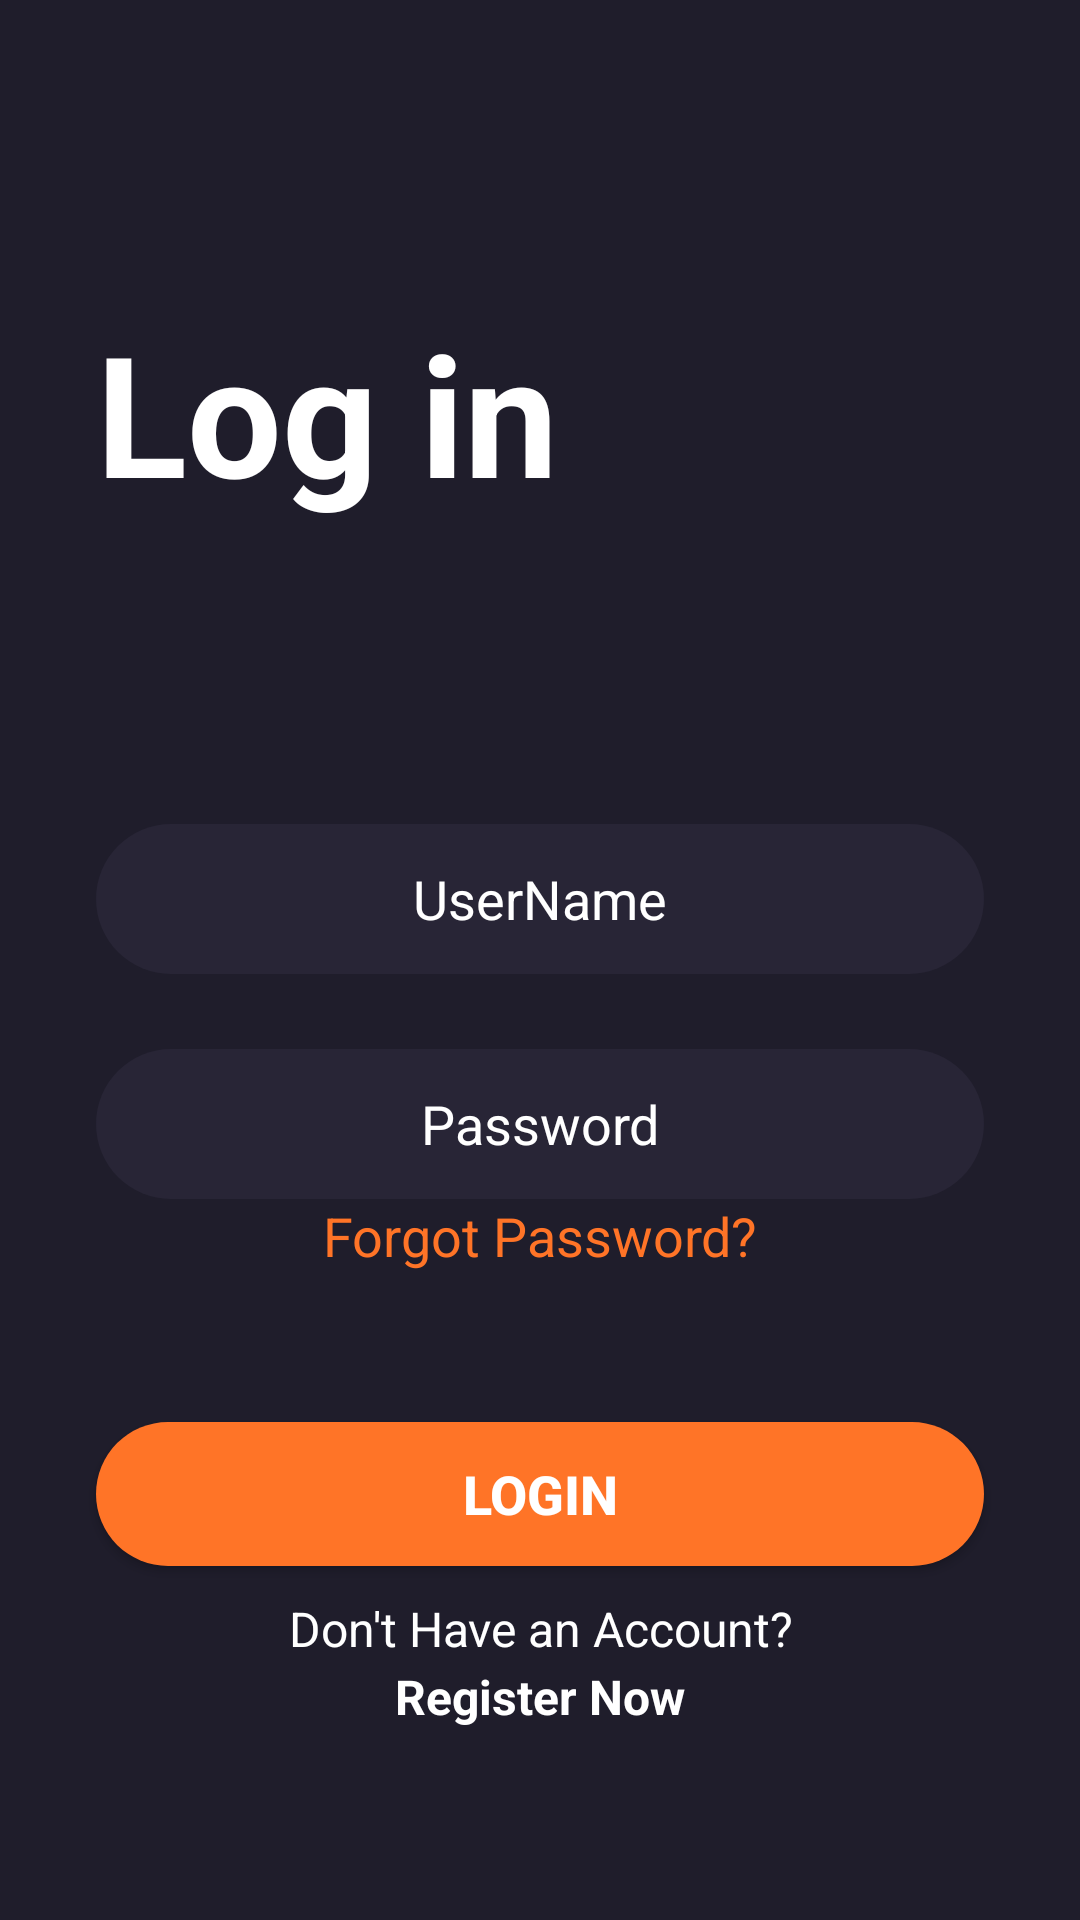

Reconstruct the res/layout file that produces this screen, plus the resources it refers to.
<!-- AndroidManifest.xml: application theme Theme.StreamingApp -->
<!-- res/layout/activity_login2.xml -->
<?xml version="1.0" encoding="utf-8"?>
<androidx.constraintlayout.widget.ConstraintLayout xmlns:android="http://schemas.android.com/apk/res/android"
    xmlns:app="http://schemas.android.com/apk/res-auto"
    xmlns:tools="http://schemas.android.com/tools"
    android:id="@+id/main"
    android:background="@color/main_color"
    android:focusable="true"
    android:focusableInTouchMode="true"
    android:layout_width="match_parent"
    android:layout_height="match_parent"
    tools:context=".activites.loginActivity2">

    <ScrollView
        android:layout_width="match_parent"
        android:layout_height="match_parent">

        <LinearLayout
            android:layout_width="match_parent"
            android:layout_height="wrap_content"
            android:orientation="vertical" >

            <TextView
                android:id="@+id/textView4"
                android:layout_width="match_parent"
                android:layout_height="wrap_content"
                android:text="Log in"
                android:textSize="56sp"
                android:textColor="@color/white"
                android:layout_marginTop="100dp"
                android:layout_marginStart="32dp"
                android:textStyle="bold"/>

            <EditText
                android:id="@+id/editTextText"
                android:layout_width="match_parent"
                android:layout_height="50dp"
                android:hint="UserName"
                android:textColor="@color/white"
                android:textColorHint="@color/white"
                android:textAlignment="center"
                android:ems="10"
                android:inputType="text"
                android:layout_marginTop="100dp"
                android:layout_marginEnd="32dp"
                android:layout_marginStart="32dp"
                android:background="@drawable/edittext_background" />

            <EditText
                android:id="@+id/editTextTextPassword"
                android:layout_width="match_parent"
                android:layout_height="50dp"
                android:ems="10"
                android:layout_marginTop="25dp"
                android:layout_marginEnd="32dp"
                android:layout_marginStart="32dp"
                android:background="@drawable/edittext_background"
                android:hint="Password"
                android:textColor="@color/white"
                android:textColorHint="@color/white"
                android:textAlignment="center"
                android:inputType="textPassword" />

            <TextView
                android:id="@+id/textView5"
                android:layout_width="match_parent"
                android:layout_height="wrap_content"
                android:text="Forgot Password?"
                android:textColor="@color/orange"
                android:textSize="18sp"
                android:textAlignment="center"/>

            <Button
                android:id="@+id/loginbtn"
                android:layout_width="match_parent"
                android:layout_height="wrap_content"
                android:layout_marginStart="32dp"
                android:layout_marginEnd="32dp"
                android:background="@drawable/orange_button_background"
                android:textColor="@color/white"
                android:textSize="18sp"
                android:textAlignment="center"
                android:textStyle="bold"
                android:layout_marginTop="50sp"
                android:text="Login" />

            <TextView
            android:id="@+id/textView6"
            android:layout_width="match_parent"
            android:layout_height="wrap_content"
            android:layout_marginTop="10dp"
            android:textSize="16sp"
            android:textAlignment="center"
            android:textColor="@color/white"
            android:text="Don't Have an Account?"/>

            <TextView
                android:id="@+id/textView7"
                android:layout_width="match_parent"
                android:layout_height="wrap_content"
                android:layout_marginTop="1dp"
                android:textSize="16sp"
                android:textStyle="bold"
                android:textAlignment="center"
                android:textColor="@color/white"
                android:text="Register Now" />
        </LinearLayout>
    </ScrollView>
</androidx.constraintlayout.widget.ConstraintLayout>
<!-- resources referenced by this layout -->
<resources>
  <color name="main_color">#1F1D2B</color>
  <color name="orange">#FF7427</color>
  <color name="white">#FFFFFFFF</color>
  <!-- drawable edittext_background (drawable) -->
  <?xml version="1.0" encoding="utf-8"?>
  <selector xmlns:android="http://schemas.android.com/apk/res/android">
      <item>
          <shape android:shape="rectangle">
              <solid android:color="@color/dark_blue"/>
              <corners android:radius="50sp"/>
          </shape>
      </item>
  
  
  </selector>
  <!-- drawable orange_button_background (drawable) -->
  <ripple xmlns:android="http://schemas.android.com/apk/res/android"
      android:color="?attr/colorControlHighlight">
      <item>
          <shape android:shape="rectangle">
              <solid android:color="@color/orange"/>
              <corners android:radius="50dp"/>
          </shape>
      </item>
  </ripple>
  <style name="Theme.StreamingApp" parent="Base.Theme.StreamingApp" />
  <color name="dark_blue">#282536</color>
  <style name="Base.Theme.StreamingApp" parent="Theme.MaterialComponents.DayNight.NoActionBar">
          
          
          <item name="colorPrimaryDark">@color/main_color</item>
      </style>
</resources>
